Image classification data set "surgeonassist" (jainsanyam786/SurgeonAssist on GitHub). Class labels (3): curved mayo scissor, straight dissection clamp, straight mayo scissor.

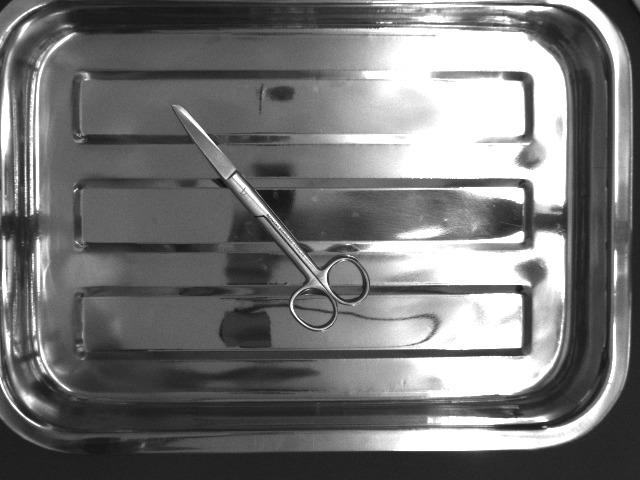
Label: curved mayo scissor

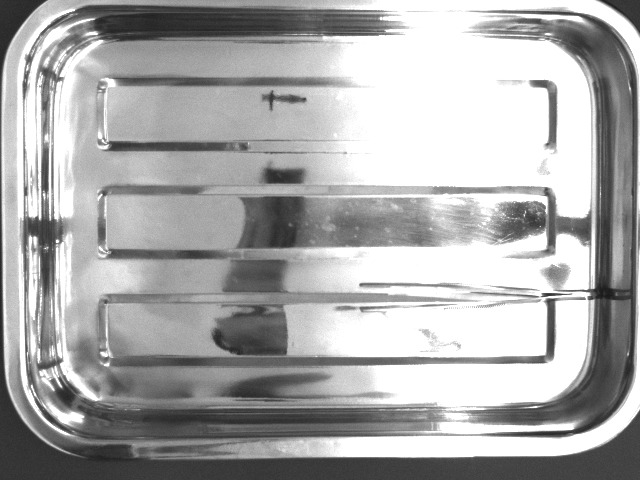
Label: straight dissection clamp

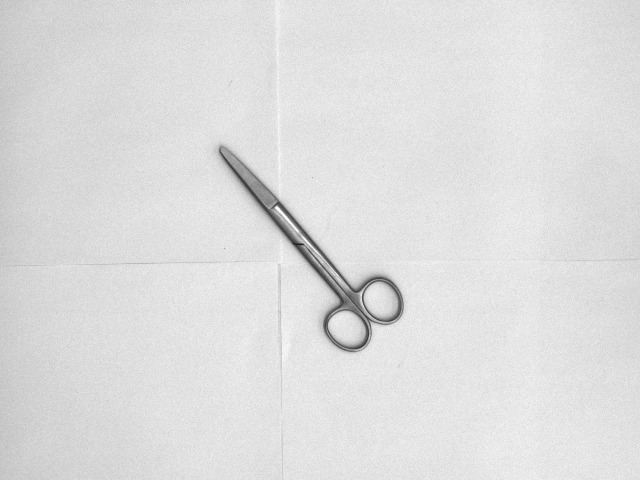
Label: straight mayo scissor

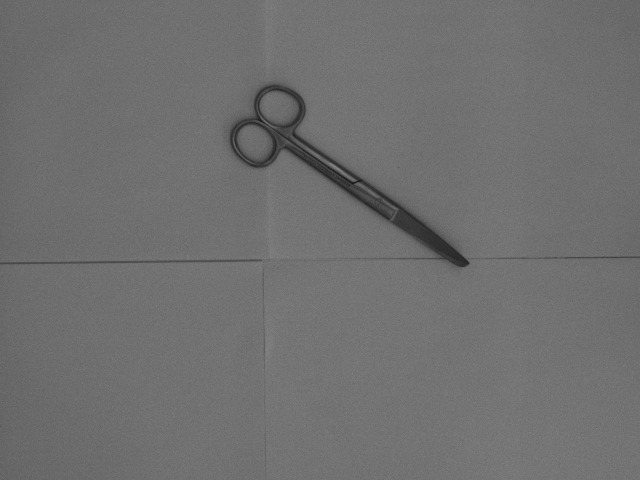
Label: curved mayo scissor

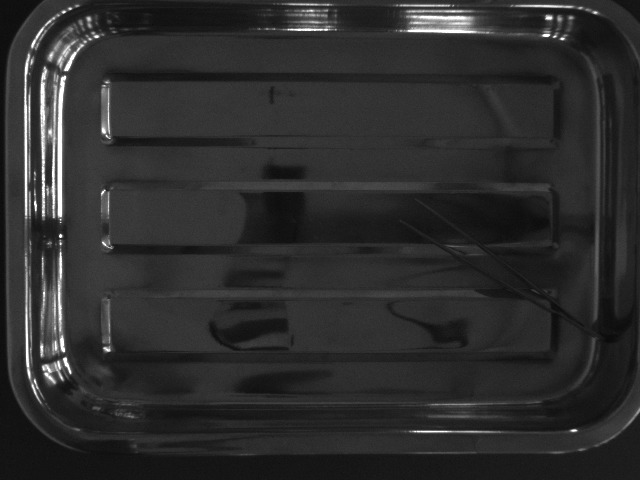
Label: straight dissection clamp

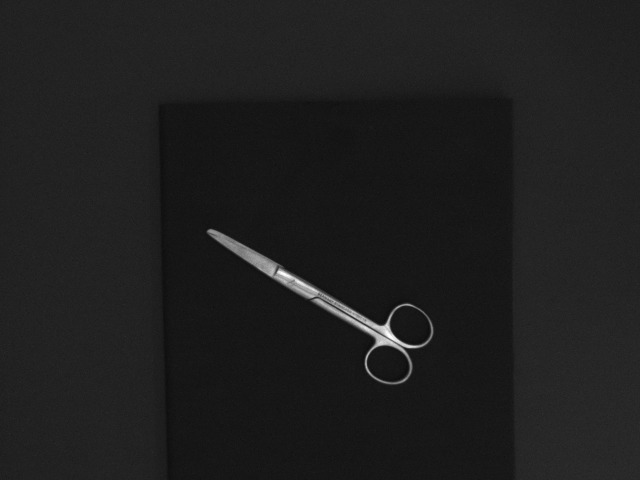
Label: straight mayo scissor
